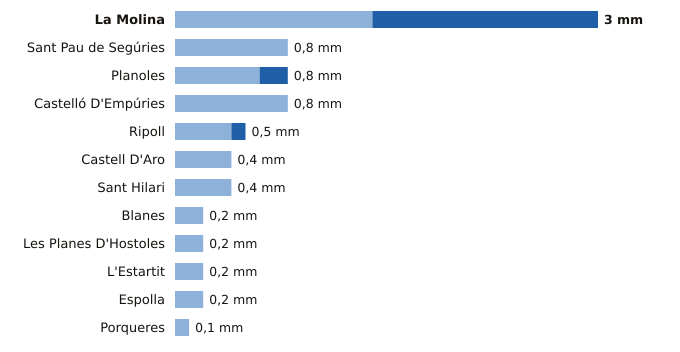

Values plotted in this chart, from the file beside it:
estacion, provincia, indicativo, mm_6_dias_anteriores, mm_hoy, mm_7_dias, horas_de_hoy
La Molina, Girona, 9585, 1.4, 1.6, 3.0, 21
Sant Pau de Segúries, Girona, 0312X, 0.8, 0.0, 0.8, 20
Planoles, Girona, 0320I, 0.6, 0.2, 0.8, 21
Castelló D'Empúries, Girona, 0411X, 0.8, 0.0, 0.8, 18
Ripoll, Girona, 0324A, 0.4, 0.1, 0.5, 21
Castell D'Aro, Girona, 0284X, 0.4, 0.0, 0.4, 20
Sant Hilari, Girona, 0363X, 0.4, 0.0, 0.4, 20
Blanes, Girona, 0281Y, 0.2, 0.0, 0.2, 20
Les Planes D'Hostoles, Girona, 0360X, 0.2, 0.0, 0.2, 21
L'Estartit, Girona, 0385X, 0.2, 0.0, 0.2, 21
Espolla, Girona, 0421X, 0.2, 0.0, 0.2, 20
Porqueres, Girona, 0372C, 0.1, 0.0, 0.1, 21
